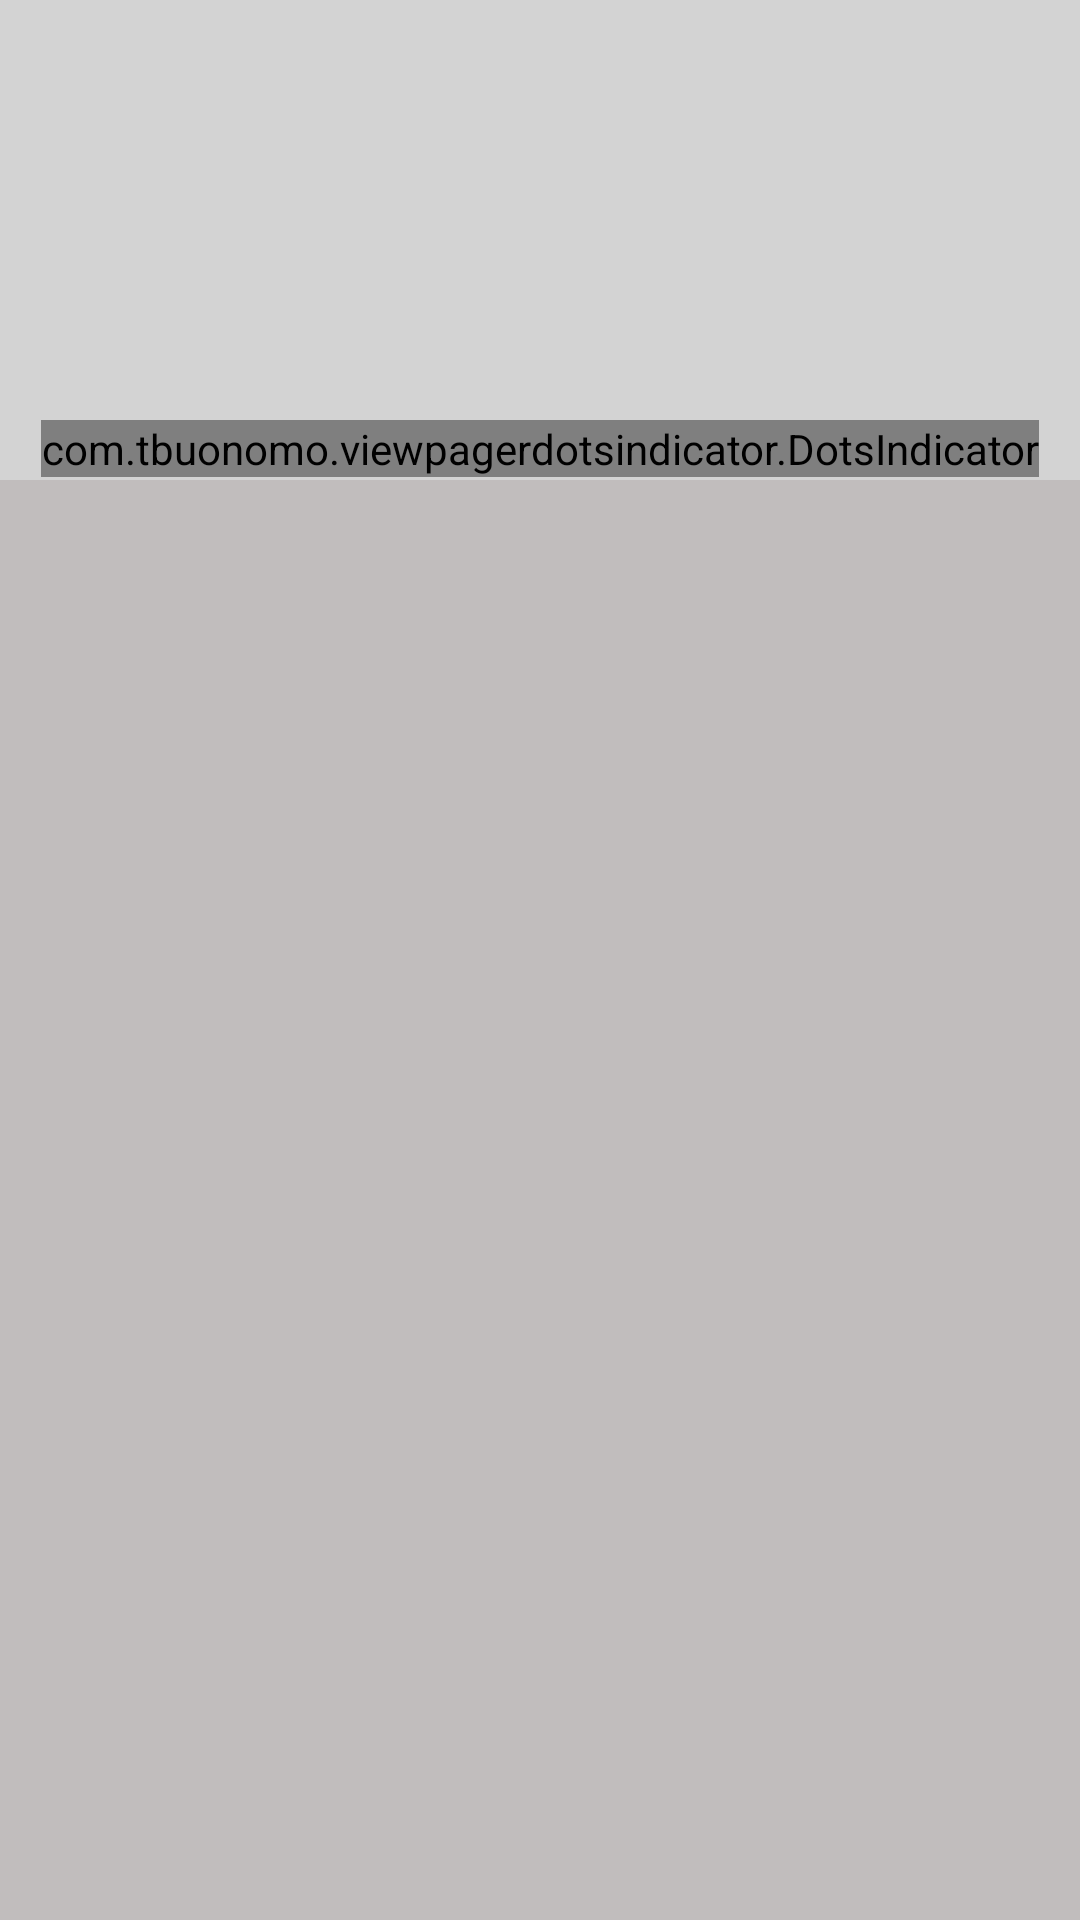

This screen was rendered from an Android layout file. Write that file and the resources it references.
<!-- AndroidManifest.xml: application theme Theme.ProductsApp -->
<!-- res/layout/activity_main.xml -->
<?xml version="1.0" encoding="utf-8"?>
<layout xmlns:android="http://schemas.android.com/apk/res/android"
    xmlns:app="http://schemas.android.com/apk/res-auto"
    xmlns:tools="http://schemas.android.com/tools">

<RelativeLayout
    android:layout_width="match_parent"
    android:layout_height="match_parent"
    android:id="@+id/relativeMainAct"
    android:background="#D3D3D3"
    android:orientation="vertical"
    tools:context=".view.MainActivity">

    <androidx.recyclerview.widget.RecyclerView
        android:id="@+id/recyclerProducts"
        android:layout_width="match_parent"
        android:layout_below="@+id/view_pager"
        android:background="#C1BDBD"

        android:layout_height="match_parent"
        android:clipToPadding="false"


        />
    <androidx.viewpager.widget.ViewPager
        android:id="@+id/view_pager"
        android:layout_width="match_parent"
        android:layout_height="160dp"
        />
    <FrameLayout
        android:layout_width="match_parent"
        android:layout_height="wrap_content"
        android:layout_marginTop="140dp">
        <RelativeLayout
            android:layout_width="match_parent"
            android:layout_height="match_parent"
            android:gravity="center_horizontal">

            <com.tbuonomo.viewpagerdotsindicator.DotsIndicator
                android:id="@+id/dotsIndicator"
                android:layout_width="wrap_content"
                android:layout_height="wrap_content"
                android:layout_centerHorizontal="true"

                app:dotsColor="#808080"
                app:dotsCornerRadius="8dp"
                app:dotsSize="10dp"
                app:dotsWidthFactor="2.0"
                app:progressMode="true"
                app:selectedDotColor="#0000c8" />
        </RelativeLayout>
    </FrameLayout>

</RelativeLayout>

</layout>
<!-- resources referenced by this layout -->
<resources>
  <style name="Theme.ProductsApp" parent="Theme.AppCompat.Light.NoActionBar">
          
          <item name="colorPrimary">@color/purple_500</item>
          <item name="colorPrimaryDark">@color/purple_700</item>
          <item name="colorAccent">@color/teal_200</item>
          
      </style>
  <color name="purple_500">#FF6200EE</color>
  <color name="purple_700">#FF3700B3</color>
  <color name="teal_200">#FF03DAC5</color>
</resources>
